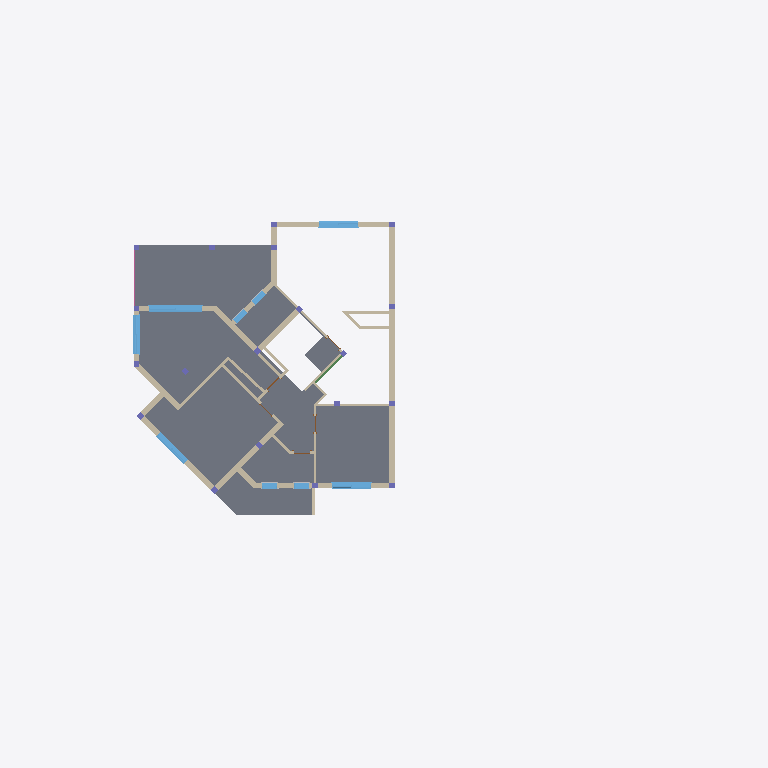
Plan cut of the same IFC building model at storey 'Level 1 - Upper' (level 4.20 m, cut at 5.60 m), seen from above with north up, elements coloured by IFC class: 35 walls (beige), 13 columns (violet), 9 windows (light blue), 2 slabs (grey), 1 beam (green), 1 railing (pink). Cut surfaces are drawn darker.
Extent 33.0 m × 23.5 m × 12.4 m (x, y, z). Storeys (6): Sous-Sol at -3.00 m; Ground Floor at 0.60 m; Level 1 -  Lower at 3.80 m; Level 1 - Upper at 4.20 m; Roof Lower at 7.70 m; Roof Level Upper at 8.10 m. Elements (388): 165 IfcWall, 84 IfcColumn, 68 IfcBeam, 24 IfcWindow, 19 IfcSlab, 15 IfcBuildingElementProxy, 10 IfcDoor, 2 IfcRailing, 1 IfcStair.

HEADER;
FILE_DESCRIPTION(('ViewDefinition [DesignTransferView_V1.0]','ExchangeRequirement []'),'2;1');
FILE_NAME('MAD_SCIENTIST_212.ifc','2021-12-25T23:57:24+01:00',(''),(''),'IfcOpenShell -61e510e4','BlenderBIM [number]','');
FILE_SCHEMA(('IFC4'));
ENDSEC;
DATA;
#126=IFCPROJECT('3g3Iz8TDj5xuqMTCDsHJTy',$,'Project  Number',$,$,'Project Name','Project  Status',(#114,#123),#109);
#469=IFCSITE('3g3Iz8TDj5xuqMTCDsHJT_',$,'Surface:300641',$,$,#468,#461,$,.ELEMENT.,$,$,$,$,$);
#141=IFCBUILDING('3g3Iz8TDj5xuqMTCDsHJTz',$,'',$,$,#33,$,'',.ELEMENT.,$,$,$);
#156=IFCBUILDINGSTOREY('3g3Iz8TDj5xuqMTCE9kO_A',$,'Sous-Sol',$,'Level:8mm Head',#154,$,'Sous-Sol',.ELEMENT.,-3000.0);
#162=IFCBUILDINGSTOREY('3g3Iz8TDj5xuqMTCE9klk3',$,'Ground Floor',$,'Level:8mm Head',#161,$,'Ground Floor',.ELEMENT.,600.0);
#168=IFCBUILDINGSTOREY('3g3Iz8TDj5xuqMTCE9klQb',$,'Level 1 -  Lower',$,'Level:8mm Head',#167,$,'Level 1 -  Lower',.ELEMENT.,3800.00000000035);
#174=IFCBUILDINGSTOREY('3g3Iz8TDj5xuqMTCE9kOxh',$,'Level 1 - Upper',$,'Level:8mm Head',#173,$,'Level 1 - Upper',.ELEMENT.,4200.00000000035);
#180=IFCBUILDINGSTOREY('3g3Iz8TDj5xuqMTCE9kOu7',$,'Roof Lower','I have a bsolutely no description for this level','Level:8mm Head',#179,$,'Roof Lower',.ELEMENT.,7700.00000000035);
#186=IFCBUILDINGSTOREY('3g3Iz8TDj5xuqMTCE9kOv9',$,'Roof Level Upper',$,'Level:8mm Head',#185,$,'Roof Level Upper',.ELEMENT.,8100.00000000035);
#27294=IFCSLAB('09aL_9QLL0EvSFWtUdSE39',$,'Floor:Dalle 20+5:322501',$,'Floor:Dalle 20+5',#27140,#27256,'322501',.FLOOR.);
#70366=IFCSLAB('19GP4Payj8Q94LQIgqs6we',$,'Floor:Roof:363995',$,'Floor:Roof',#70321,#70362,'363995',.FLOOR.);
#24812=IFCWALL('1K9fMEc5bCUxo4LliWYB11',$,'BLK01.080',$,'Basic Wall:250XTERNAL',#24759,#24808,'319311',.SOLIDWALL.);
#19793=IFCWALL('1K9fMEc5bCUxo4LlWWYA9Z',$,'BLK01.066',$,'Basic Wall:250XTERNAL',#19767,#19789,'314733',.SOLIDWALL.);
#21586=IFCWALL('1K9fMEc5bCUxo4LliWYA9r',$,'BLK01.074',$,'Basic Wall:250XTERNAL',#21541,#21582,'314747',.SOLIDWALL.);
#52122=IFCWALL('2WBrOG29n1EfYB0I602Ewa',$,'BLK01.082',$,'Basic Wall:250XTERNAL',#52096,#52118,'345384',.SOLIDWALL.);
#30382=IFCWINDOW('0L8_o2LS1B4wDbb5Ov4tQa',$,'Windows_Dbl_Plain:2500x2400:324848',$,'Windows_Dbl_Plain:2500x2400',#77827,#30374,'324848',2400.0,2500.0,.WINDOW.,.NOTDEFINED.,$);
#21439=IFCWALL('1K9fMEc5bCUxo4LliWYA9s',$,'BLK01.073',$,'Basic Wall:250XTERNAL',#21392,#21435,'314744',.SOLIDWALL.);
#19636=IFCWALL('1K9fMEc5bCUxo4LlWWYA9b',$,'BLK01.065',$,'Basic Wall:250XTERNAL',#19610,#19632,'314731',.SOLIDWALL.);
#20879=IFCWALL('1K9fMEc5bCUxo4LlWWYA9w',$,'BLK01.070',$,'Basic Wall:250XTERNAL',#20840,#20875,'314740',.SOLIDWALL.);
#22155=IFCWALL('1K9fMEc5bCUxo4LlWWYBz5',$,'BLK01.077',$,'Basic Wall:250XTERNAL',#22114,#22151,'315467',.SOLIDWALL.);
#22331=IFCWALL('1K9fMEc5bCUxo4LlWWYB$O',$,'BLK01.078',$,'Basic Wall:250XTERNAL',#22305,#22327,'315606',.SOLIDWALL.);
#32893=IFCWINDOW('0L8_o2LS1B4wDbb5Ov4tSP',$,'Windows_Dbl_Plain:1810x1210mm:324941',$,'Windows_Dbl_Plain:1810x1210mm',#77789,#32885,'324941',1810.0,1810.0,.WINDOW.,.NOTDEFINED.,$);
#35475=IFCWINDOW('0L8_o2LS1B4wDbb5Ov4tUz',$,'Windows_Dbl_Plain:1810x1210mm:325097',$,'Windows_Dbl_Plain:1810x1210mm',#77751,#35467,'325097',1810.0,1810.0,.WINDOW.,.NOTDEFINED.,$);
#37183=IFCWINDOW('0L8_o2LS1B4wDbb5Ov4eNO',$,'Windows_Dbl_Plain:1810x1210mm:329612',$,'Windows_Dbl_Plain:1810x1210mm',#77673,#37175,'329612',1810.0,1810.0,.WINDOW.,.NOTDEFINED.,$);
#35410=IFCWINDOW('0L8_o2LS1B4wDbb5Ov4tUM',$,'Windows_Dbl_Plain:1810x1210mm:325058',$,'Windows_Dbl_Plain:1810x1210mm',#77469,#35400,'325058',1810.0,1810.0,.WINDOW.,.NOTDEFINED.,$);
#23685=IFCWALL('1K9fMEc5bCUxo4LlWWYBX7',$,'BLK01.079',$,'Basic Wall:250XTERNAL',#23629,#23681,'317257',.SOLIDWALL.);
#22488=IFCWALL('1K9fMEc5bCUxo4LlWWYBs6',$,'Basic Wall:100 Internal:316040',$,'Basic Wall:100 Internal',#22462,#22484,'316040',.NOTDEFINED.);
#21820=IFCWALL('1K9fMEc5bCUxo4LlWWYA9m',$,'BLK01.075',$,'Basic Wall:250XTERNAL',#21794,#21816,'314750',.SOLIDWALL.);
#22645=IFCWALL('1K9fMEc5bCUxo4LlWWYBtk',$,'Basic Wall:100 Internal:316128',$,'Basic Wall:100 Internal',#22619,#22641,'316128',.NOTDEFINED.);
#20713=IFCWALL('1K9fMEc5bCUxo4LlWWYA9z',$,'BLK01.069',$,'Basic Wall:250XTERNAL',#20687,#20709,'314739',.SOLIDWALL.);
#19965=IFCWALL('1K9fMEc5bCUxo4LlWWYA9W',$,'BLK01.067',$,'Basic Wall:250XTERNAL',#19930,#19961,'314734',.SOLIDWALL.);
#23764=IFCWALL('1K9fMEc5bCUxo4LlWWYBY5',$,'Basic Wall:100 Internal:317323',$,'Basic Wall:100 Internal',#23725,#23760,'317323',.NOTDEFINED.);
#25770=IFCWALL('1K9fMEc5bCUxo4LliWY8qY',$,'Basic Wall:100 Internal:320044',$,'Basic Wall:100 Internal',#25714,#25766,'320044',.NOTDEFINED.);
#22988=IFCWALL('1K9fMEc5bCUxo4LlWWYBpz',$,'Basic Wall:100 Internal:316403',$,'Basic Wall:100 Internal',#22951,#22984,'316403',.NOTDEFINED.);
#21980=IFCWALL('1K9fMEc5bCUxo4LlWWYA1j',$,'BLK01.076',$,'Basic Wall:250XTERNAL',#21945,#21976,'315235',.SOLIDWALL.);
#20560=IFCWALL('1K9fMEc5bCUxo4LlWWYA9$',$,'Basic Wall:100 Internal:314737',$,'Basic Wall:100 Internal',#20534,#20556,'314737',.NOTDEFINED.);
#20378=IFCWALL('1K9fMEc5bCUxo4LlWWYA9_',$,'Basic Wall:100 Internal:314736',$,'Basic Wall:100 Internal',#20352,#20374,'314736',.NOTDEFINED.);
#26196=IFCWALL('1K9fMEc5bCUxo4LlWWY8ep',$,'BLK01.081',$,'Basic Wall:250XTERNAL',#26161,#26192,'320829',.SOLIDWALL.);
#20224=IFCWALL('1K9fMEc5bCUxo4LlWWYA9X',$,'BLK01.068',$,'Basic Wall:250XTERNAL',#20191,#20220,'314735',.SOLIDWALL.);
#21290=IFCWALL('1K9fMEc5bCUxo4LliWYA9v',$,'BLK01.072',$,'Basic Wall:250XTERNAL',#21243,#21286,'314743',.SOLIDWALL.);
#23323=IFCWALL('1K9fMEc5bCUxo4LlWWYBg9',$,'Basic Wall:100 Internal:316807',$,'Basic Wall:100 Internal',#23297,#23319,'316807',.NOTDEFINED.);
#36647=IFCWINDOW('0L8_o2LS1B4wDbb5Ov4tJu',$,'Window-Fixed-Arch-Top:36" x 53":325292',$,'Window-Fixed-Arch-Top:36" x 53"',#77534,#36639,'325292',1346.2,700.000000000001,.WINDOW.,.NOTDEFINED.,$);
#36692=IFCWINDOW('0L8_o2LS1B4wDbb5Ov4tIP',$,'Window-Fixed-Arch-Top:36" x 53":325325',$,'Window-Fixed-Arch-Top:36" x 53"',#77597,#36684,'325325',1346.2,700.000000000001,.WINDOW.,.NOTDEFINED.,$);
#26360=IFCWALL('1K9fMEc5bCUxo4LlWWY8gG',$,'Basic Wall:100 Internal:320926',$,'Basic Wall:100 Internal',#26334,#26356,'320926',.NOTDEFINED.);
#36542=IFCWINDOW('0L8_o2LS1B4wDbb5Ov4tHa',$,'Window-Fixed-Arch-Top:36" x 53":325168',$,'Window-Fixed-Arch-Top:36" x 53"',#78050,#36532,'325168',1346.2,700.000000000001,.WINDOW.,.NOTDEFINED.,$);
#36600=IFCWINDOW('0L8_o2LS1B4wDbb5Ov4tHl',$,'Window-Fixed-Arch-Top:36" x 53":325179',$,'Window-Fixed-Arch-Top:36" x 53"',#78113,#36590,'325179',1346.2,700.000000000002,.WINDOW.,.NOTDEFINED.,$);
#21669=IFCWALL('1K9fMEc5bCUxo4LlWWYA9o',$,'Basic Wall:100 Internal:314748',$,'Basic Wall:100 Internal',#21643,#21665,'314748',.NOTDEFINED.);
#26104=IFCWALL('1K9fMEc5bCUxo4LliWY8iF',$,'Basic Wall:100 Internal:320513',$,'Basic Wall:100 Internal',#26052,#26100,'320513',.NOTDEFINED.);
#59334=IFCBEAM('300Cf3H_v1XuZwWkHmPRFi',$,'Concrete - Rectangular Beam:200X400:355057',$,'Concrete - Rectangular Beam:200X400',#59333,#59325,'355057',.BEAM.);
#68501=IFCWALL('1R9abLoJr6rBp4RPNILO79',$,'Basic Wall:Generic - 150mm Masonry:361498',$,'Basic Wall:Generic - 150mm Masonry',#68473,#68497,'361498',.NOTDEFINED.);
#25361=IFCWALL('1K9fMEc5bCUxo4LlWWY8uQ',$,'Basic Wall:100 Internal:319764',$,'Basic Wall:100 Internal',#25326,#25357,'319764',.NOTDEFINED.);
#21060=IFCWALL('1K9fMEc5bCUxo4LlWWYA9x',$,'BLK01.071',$,'Basic Wall:250XTERNAL',#21023,#21056,'314741',.SOLIDWALL.);
#25943=IFCWALL('1K9fMEc5bCUxo4LliWY8oU',$,'Basic Wall:100 Internal:320400',$,'Basic Wall:100 Internal',#25885,#25939,'320400',.NOTDEFINED.);
#72234=IFCRAILING('1bx1J$jmz59f$TRcAsAxSW',$,'Railing:Bamboo:349844',$,'Railing:Bamboo',#71690,#72231,'349844',.NOTDEFINED.);
#24091=IFCWALL('1K9fMEc5bCUxo4LlWWYBMg',$,'Basic Wall:100 Internal:318116',$,'Basic Wall:100 Internal',#24065,#24087,'318116',.NOTDEFINED.);
#16503=IFCCOLUMN('0Jjz$4kg55QP67wd3_uenG',$,'Concrete Square:250 x 250mm:312823',$,'Concrete Square:250 x 250mm',#16501,#16495,'312823',.COLUMN.);
#16656=IFCCOLUMN('0Jjz$4kg55QP67wd3_uenS',$,'Concrete Square:250 x 250mm:312827',$,'Concrete Square:250 x 250mm',#16655,#16649,'312827',.COLUMN.);
#22809=IFCWALL('1K9fMEc5bCUxo4LlWWYBo7',$,'Basic Wall:100 Internal:316297',$,'Basic Wall:100 Internal',#22772,#22805,'316297',.NOTDEFINED.);
#23489=IFCWALL('1K9fMEc5bCUxo4LlWWYBaU',$,'Basic Wall:100 Internal:316944',$,'Basic Wall:100 Internal',#23452,#23485,'316944',.NOTDEFINED.);
#24898=IFCCOLUMN('1K9fMEc5bCUxo4LlWWYB3q',$,'Concrete Square:250 x 250mm:319482',$,'Concrete Square:250 x 250mm',#24897,#24891,'319482',.COLUMN.);
#16958=IFCCOLUMN('0Jjz$4kg55QP67wd3_uenO',$,'Concrete Square:250 x 250mm:312831',$,'Concrete Square:250 x 250mm',#16957,#16951,'312831',.COLUMN.);
#17106=IFCCOLUMN('0Jjz$4kg55QP67wd3_ue_c',$,'Concrete Square:250 x 250mm:312833',$,'Concrete Square:250 x 250mm',#17105,#17099,'312833',.COLUMN.);
#17254=IFCCOLUMN('0Jjz$4kg55QP67wd3_ue_a',$,'Concrete Square:250 x 250mm:312835',$,'Concrete Square:250 x 250mm',#17253,#17247,'312835',.COLUMN.);
#17402=IFCCOLUMN('0Jjz$4kg55QP67ud7_ue_Y',$,'Concrete Square:250 x 250mm:312837',$,'Concrete Square:250 x 250mm',#17401,#17395,'312837',.COLUMN.);
#17521=IFCCOLUMN('0Jjz$4kg55QP67wdF_ue_W',$,'Concrete Square:250 x 250mm:312839',$,'Concrete Square:250 x 250mm',#17520,#17514,'312839',.COLUMN.);
#17669=IFCCOLUMN('0Jjz$4kg55QP67wdF_ue_k',$,'Concrete Square:250 x 250mm:312841',$,'Concrete Square:250 x 250mm',#17668,#17662,'312841',.COLUMN.);
#17772=IFCCOLUMN('0Jjz$4kg55QP67ud7_ue_i',$,'Concrete Square:250 x 250mm:312843',$,'Concrete Square:250 x 250mm',#17771,#17765,'312843',.COLUMN.);
#17891=IFCCOLUMN('0Jjz$4kg55QP67wdF_ue_g',$,'Concrete Square:250 x 250mm:312845',$,'Concrete Square:250 x 250mm',#17890,#17884,'312845',.COLUMN.);
#18216=IFCCOLUMN('0Jjz$4kg55QP67wd3_ue_q',$,'Concrete Square:250 x 250mm:312851',$,'Concrete Square:250 x 250mm',#18215,#18209,'312851',.COLUMN.);
#48758=IFCCOLUMN('2g9i$BY31BP9nNu16mFyg5',$,'Concrete Square:250 x 250mm:341457',$,'Concrete Square:250 x 250mm',#48757,#48751,'341457',.COLUMN.);
ENDSEC;